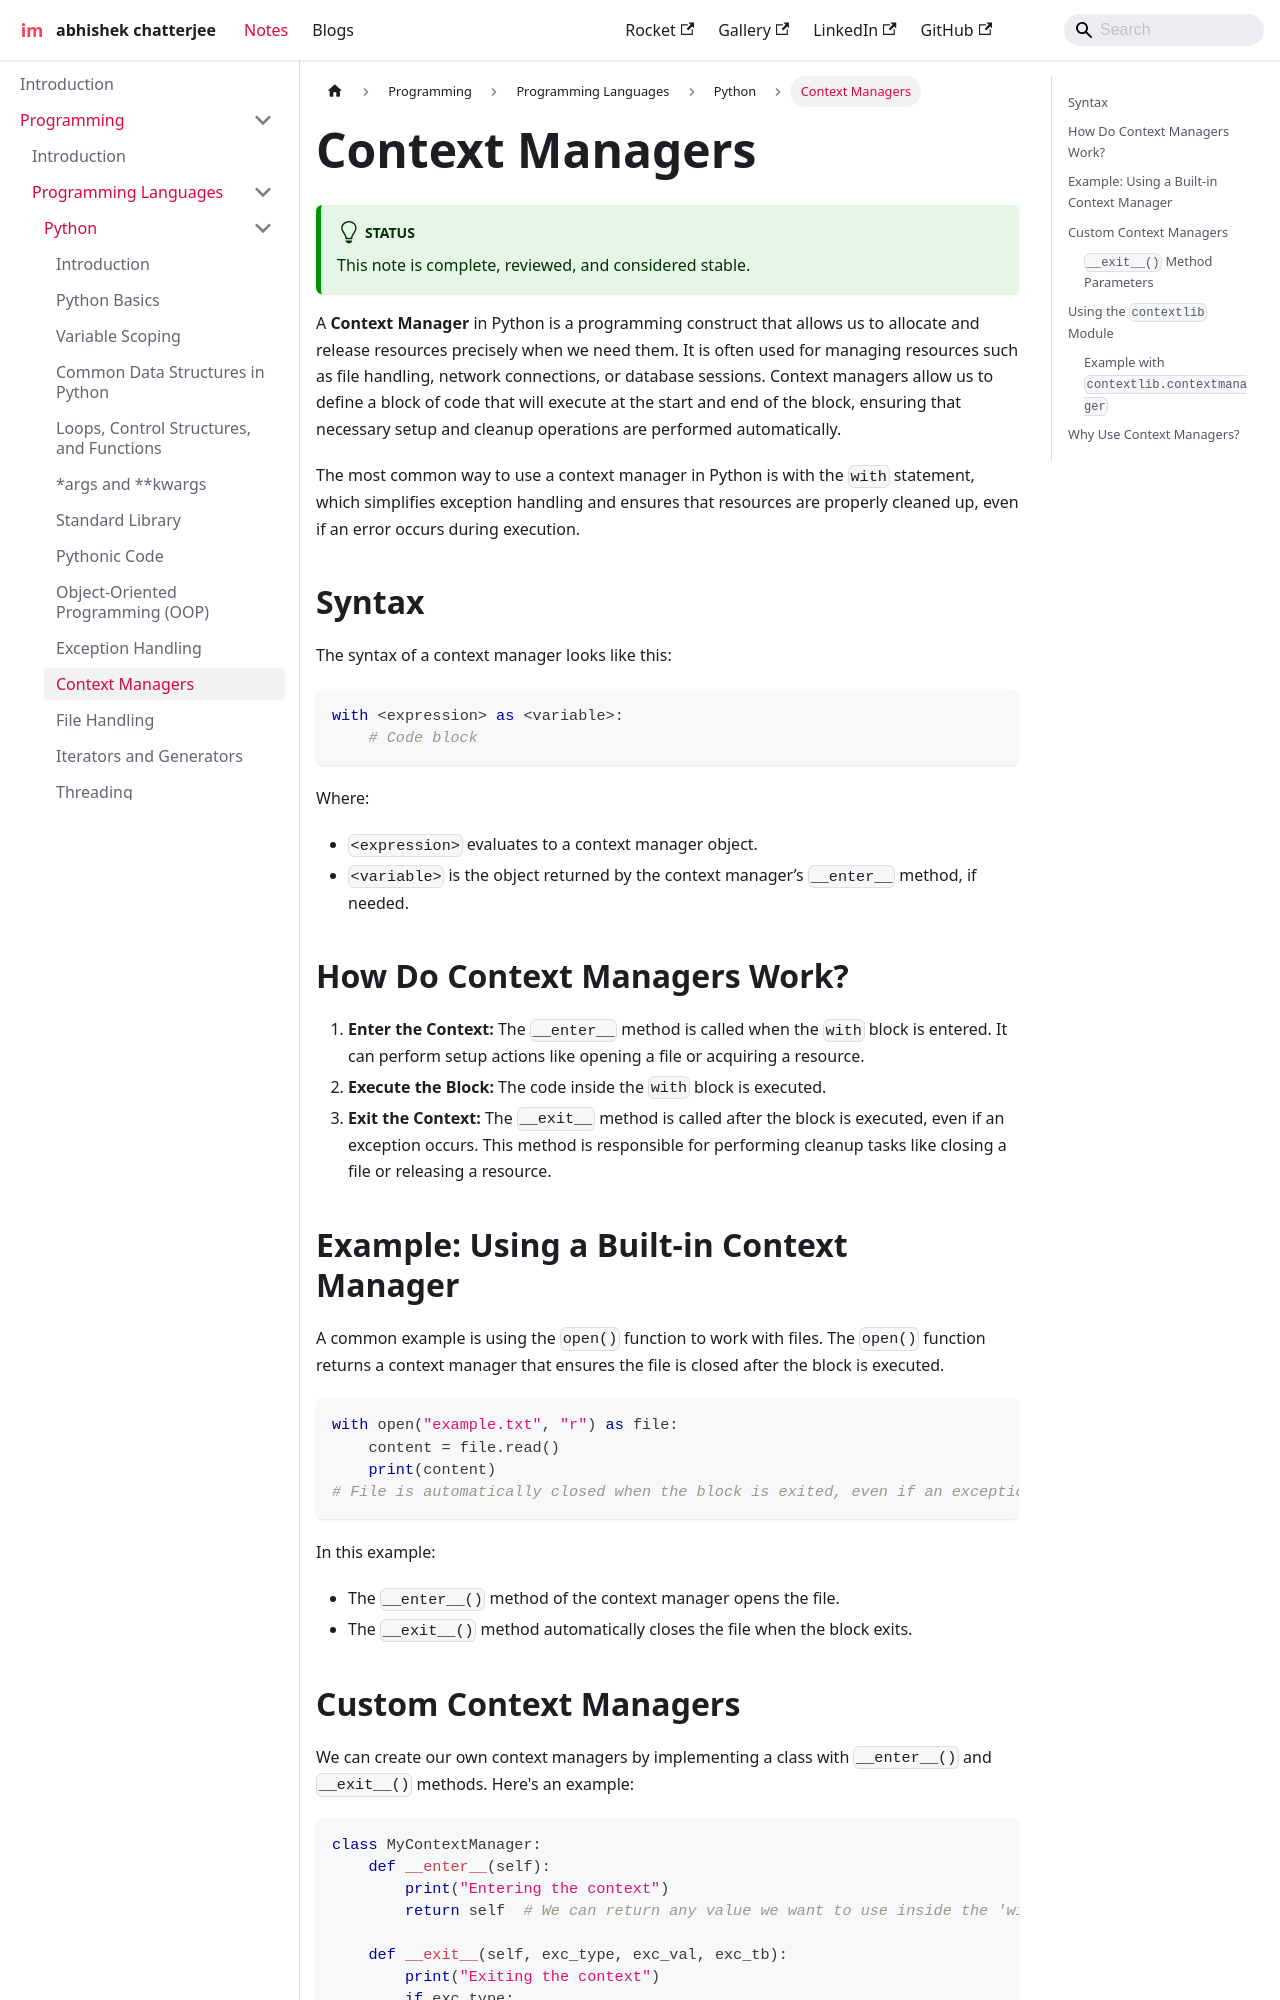

repository: imdeepmind/imdeepmind.github.io · page: docs/programming/programming-languages/python/context-manager/index.html · generator: docusaurus

---
sidebar_position: 11
---

# Context Managers

:::tip[Status]

This note is complete, reviewed, and considered stable.

:::

A **Context Manager** in Python is a programming construct that allows us to allocate and release resources precisely when we need them. It is often used for managing resources such as file handling, network connections, or database sessions. Context managers allow us to define a block of code that will execute at the start and end of the block, ensuring that necessary setup and cleanup operations are performed automatically.

The most common way to use a context manager in Python is with the `with` statement, which simplifies exception handling and ensures that resources are properly cleaned up, even if an error occurs during execution.

## Syntax

The syntax of a context manager looks like this:

```python
with <expression> as <variable>:
    # Code block
```

Where:

- `<expression>` evaluates to a context manager object.
- `<variable>` is the object returned by the context manager’s `__enter__` method, if needed.

## How Do Context Managers Work?

1. **Enter the Context:** The `__enter__` method is called when the `with` block is entered. It can perform setup actions like opening a file or acquiring a resource.
2. **Execute the Block:** The code inside the `with` block is executed.
3. **Exit the Context:** The `__exit__` method is called after the block is executed, even if an exception occurs. This method is responsible for performing cleanup tasks like closing a file or releasing a resource.

## Example: Using a Built-in Context Manager

A common example is using the `open()` function to work with files. The `open()` function returns a context manager that ensures the file is closed after the block is executed.

```python
with open("example.txt", "r") as file:
    content = file.read()
    print(content)
# File is automatically closed when the block is exited, even if an exception occurs.
```

In this example:

- The `__enter__()` method of the context manager opens the file.
- The `__exit__()` method automatically closes the file when the block exits.
